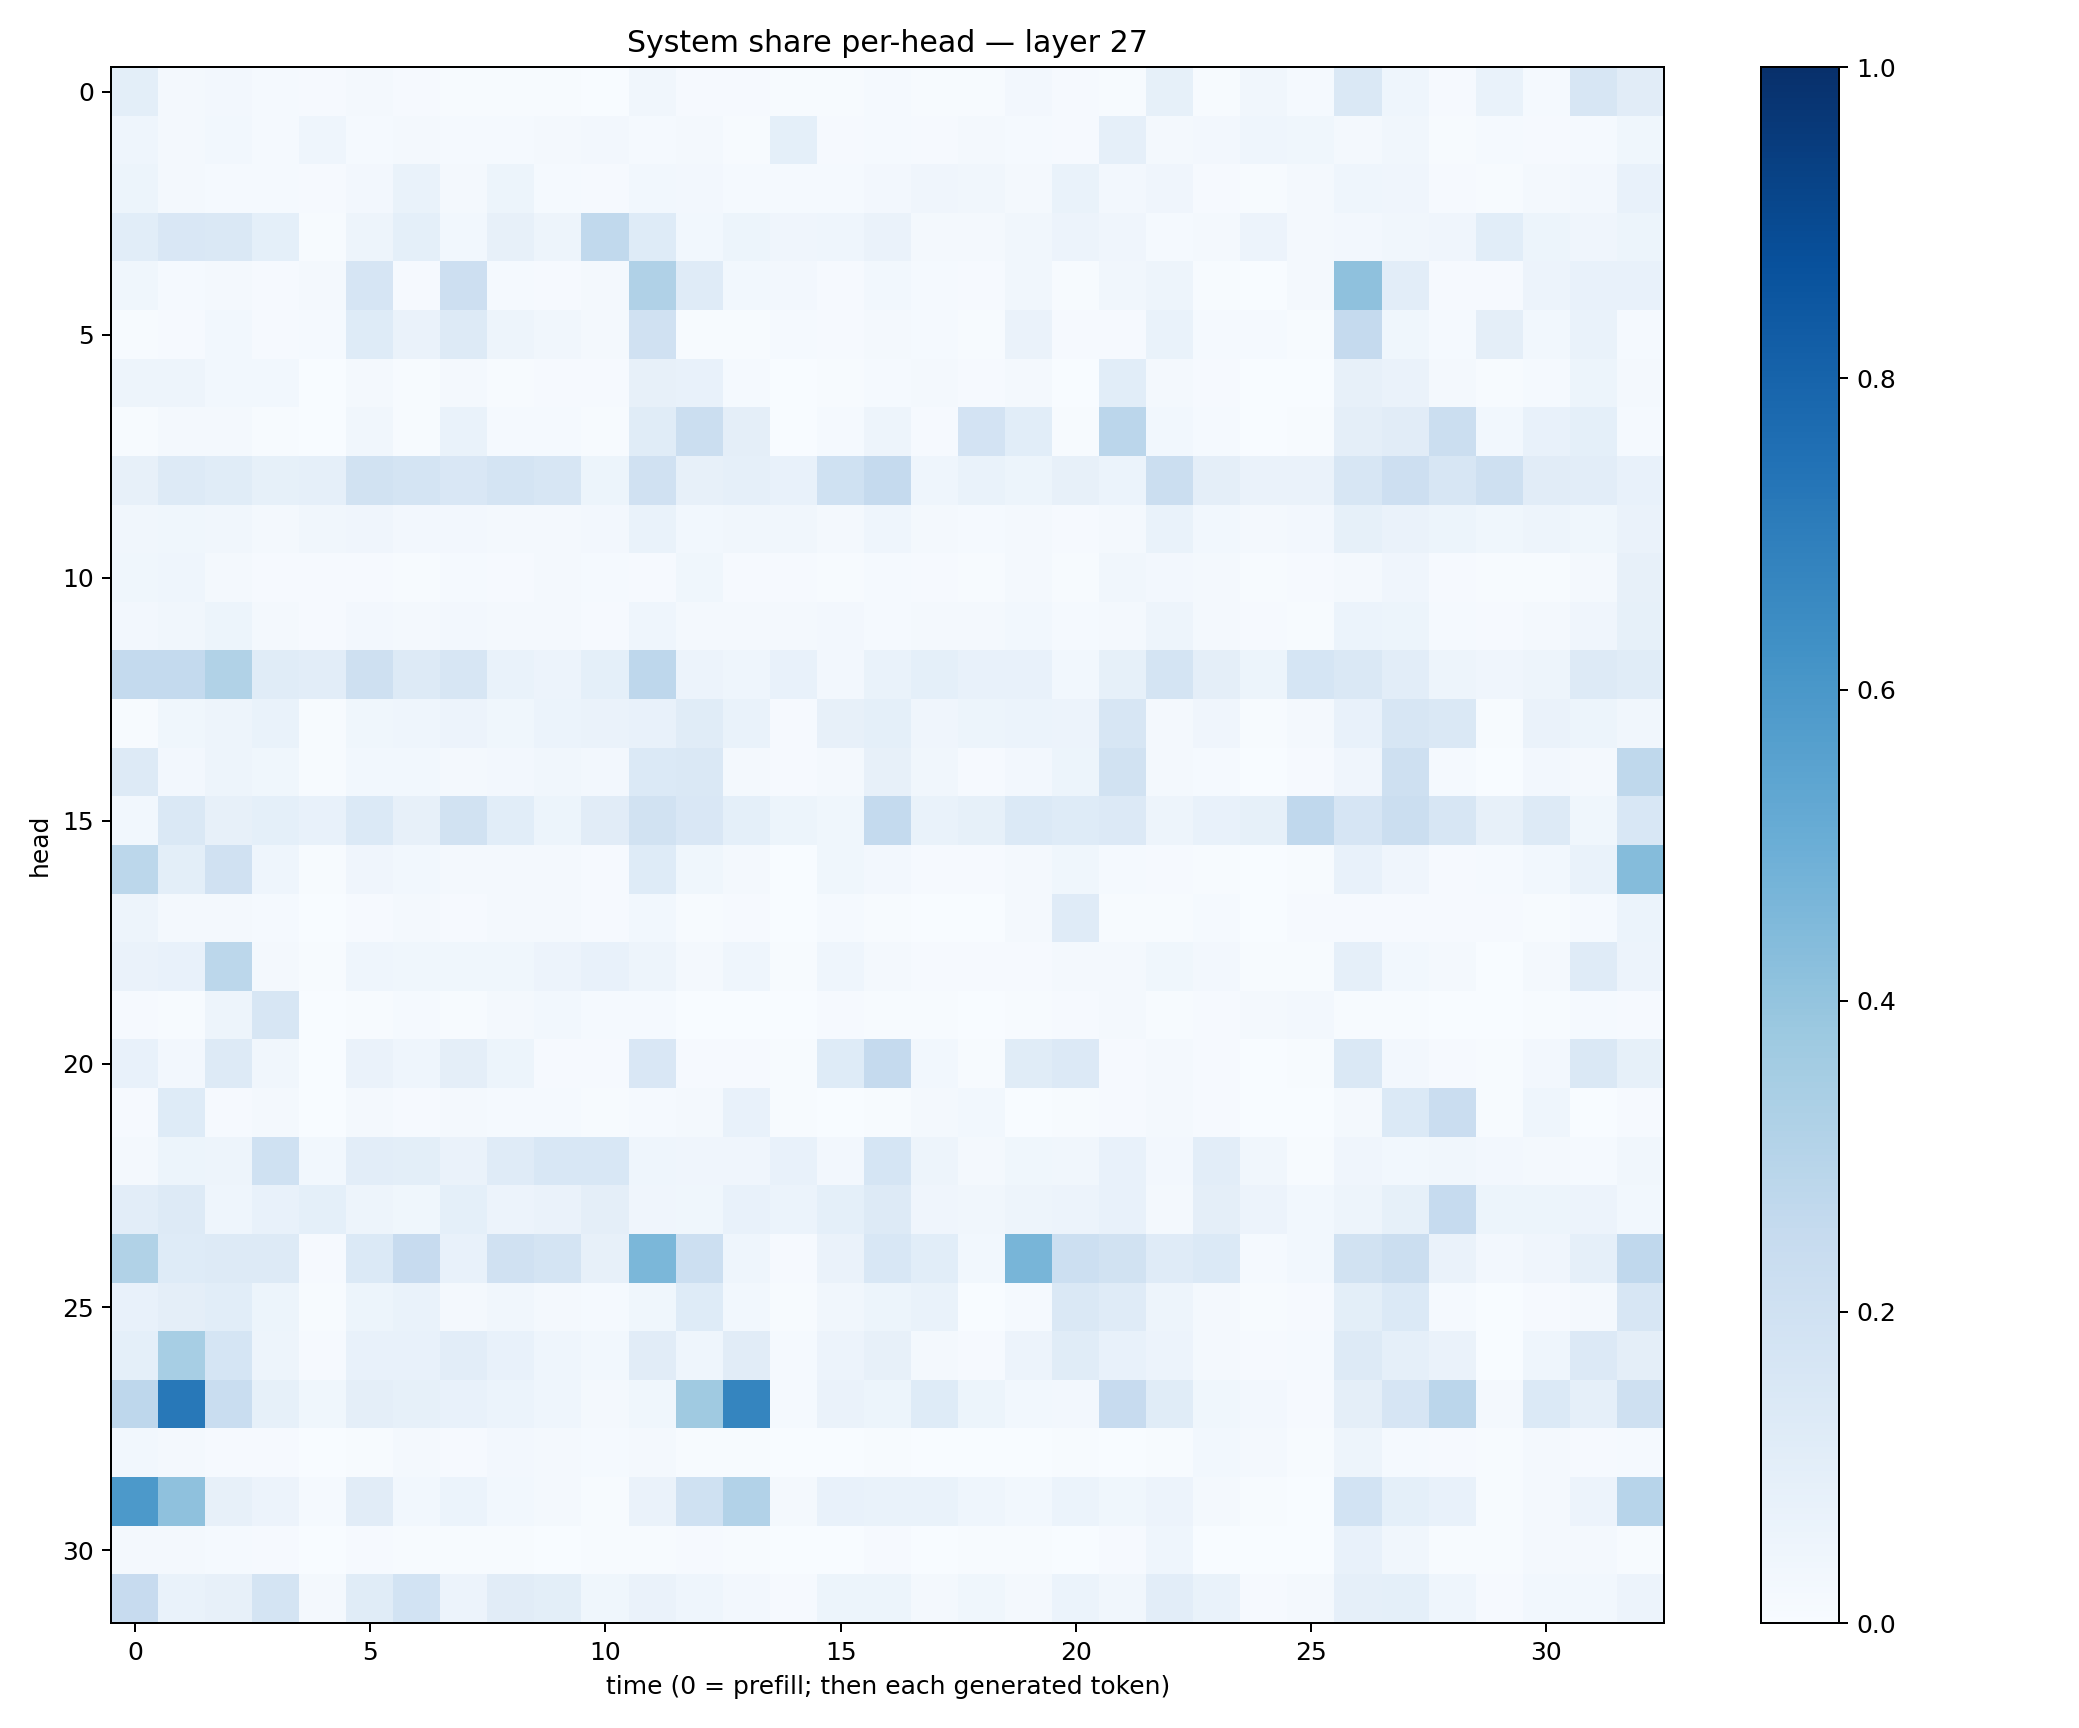

Values plotted in this chart, from the file beside it:
0.10035381, 0.017921124, 0.024021275, 0.015356968, 0.00783394, 0.019845894, 0.009668181, 0.0058018486, 0.007182949, 0.004723405, 0.001999268, 0.034164537, 0.011251321, 0.00829032, 0.0040388694, 0.0065327035, 0.012484442, 0.007608428, 0.007194817, 0.026739337, 0.009558748, 0.0057158703, 0.082031995, 0.0064907875
0.04309, 0.02204, 0.02797, 0.01447, 0.04358, 0.01334, 0.0232, 0.01373, 0.01469, 0.01952, 0.02569, 0.01198, 0.02078, 0.0077, 0.09065, 0.01122, 0.01191, 0.00789, 0.01577, 0.01364, 0.01086, 0.0894, 0.02318, 0.02667
0.05374, 0.0234, 0.01424, 0.01327, 0.008765, 0.02628, 0.06748, 0.0176, 0.05386, 0.01174, 0.007862, 0.02942, 0.02558, 0.01318, 0.01287, 0.01295, 0.0259, 0.03935, 0.03366, 0.02193, 0.06948, 0.0267, 0.04022, 0.01022
0.1071, 0.1503, 0.1444, 0.09286, 0.007316, 0.04706, 0.09189, 0.02847, 0.08096, 0.04691, 0.2648, 0.1234, 0.0278, 0.05425, 0.03913, 0.04594, 0.06382, 0.02309, 0.02111, 0.0335, 0.05815, 0.04116, 0.01398, 0.01583
0.03559, 0.01389, 0.01842, 0.009941, 0.0164, 0.1673, 0.01062, 0.2118, 0.01356, 0.01082, 0.02187, 0.3184, 0.1184, 0.02787, 0.02425, 0.0106, 0.02955, 0.01198, 0.01002, 0.03282, 0.004367, 0.03134, 0.04931, 0.007653
0.006926, 0.009023, 0.02946, 0.007893, 0.01374, 0.1213, 0.06317, 0.1286, 0.04772, 0.03206, 0.02073, 0.1959, 0.004836, 0.007167, 0.01342, 0.01149, 0.02248, 0.012, 0.00557, 0.06373, 0.01037, 0.008114, 0.07011, 0.01326
0.05006, 0.04713, 0.0292, 0.02813, 0.002573, 0.01855, 0.007599, 0.01563, 0.006814, 0.008948, 0.00837, 0.07845, 0.07345, 0.01346, 0.001689, 0.005779, 0.01439, 0.01805, 0.007838, 0.02317, 0.001398, 0.1078, 0.01626, 0.008666
0.006638, 0.01981, 0.02006, 0.004334, 0.002443, 0.0343, 0.006743, 0.06789, 0.01319, 0.0125, 0.006251, 0.1164, 0.2258, 0.09439, 0.002486, 0.01305, 0.04751, 0.01018, 0.1826, 0.109, 0.005081, 0.2826, 0.02932, 0.01367
0.08016, 0.1261, 0.1136, 0.08424, 0.08611, 0.1894, 0.1775, 0.1514, 0.1772, 0.1606, 0.05445, 0.1957, 0.08093, 0.08736, 0.07582, 0.2002, 0.2512, 0.04397, 0.06734, 0.05326, 0.07851, 0.05982, 0.2234, 0.09595
0.03188, 0.03777, 0.03308, 0.02222, 0.03243, 0.0392, 0.0257, 0.02553, 0.02128, 0.02328, 0.02362, 0.0686, 0.02978, 0.0329, 0.03221, 0.01984, 0.04362, 0.02155, 0.01454, 0.01613, 0.008054, 0.02093, 0.069, 0.02933
0.03861, 0.04428, 0.01939, 0.01168, 0.009374, 0.008132, 0.007724, 0.01303, 0.01141, 0.01791, 0.01459, 0.01162, 0.03802, 0.01087, 0.008053, 0.004948, 0.01451, 0.009785, 0.00767, 0.01729, 0.005712, 0.03501, 0.02523, 0.01885
0.02585, 0.03203, 0.05269, 0.01883, 0.01092, 0.02409, 0.0219, 0.02558, 0.02107, 0.01732, 0.008886, 0.04409, 0.02278, 0.02016, 0.01682, 0.02734, 0.01524, 0.02029, 0.0198, 0.02832, 0.01314, 0.01693, 0.05072, 0.01794
0.2556, 0.2558, 0.3127, 0.1153, 0.1022, 0.2038, 0.1268, 0.1565, 0.06877, 0.05683, 0.09106, 0.2753, 0.05825, 0.04602, 0.07057, 0.02392, 0.06803, 0.0921, 0.07423, 0.07539, 0.03101, 0.08545, 0.1785, 0.09617
0.006569, 0.03854, 0.04955, 0.06855, 0.0054, 0.03899, 0.04381, 0.05815, 0.03866, 0.05954, 0.0627, 0.07664, 0.1145, 0.06651, 0.008553, 0.07937, 0.09346, 0.04135, 0.05458, 0.06198, 0.05714, 0.1621, 0.01611, 0.03937
0.129, 0.02429, 0.04698, 0.03841, 0.004494, 0.02783, 0.02908, 0.01636, 0.02578, 0.03161, 0.02407, 0.1397, 0.147, 0.01829, 0.008953, 0.0207, 0.07891, 0.03509, 0.007859, 0.02699, 0.05294, 0.1915, 0.01629, 0.01242
0.03076, 0.1411, 0.08185, 0.09244, 0.07177, 0.1396, 0.08076, 0.1879, 0.1069, 0.05445, 0.1127, 0.193, 0.15, 0.09097, 0.05426, 0.03882, 0.2565, 0.06996, 0.08292, 0.1396, 0.123, 0.1352, 0.05007, 0.0734
0.2792, 0.09997, 0.1967, 0.04389, 0.005444, 0.03999, 0.03057, 0.01723, 0.02247, 0.01795, 0.01162, 0.1238, 0.03694, 0.01722, 0.003227, 0.03522, 0.02378, 0.01096, 0.008621, 0.01896, 0.03841, 0.01385, 0.01136, 0.006259
0.04836, 0.01698, 0.01723, 0.01182, 0.003462, 0.009749, 0.02152, 0.01062, 0.02055, 0.02166, 0.01139, 0.02753, 0.007135, 0.008959, 0.002161, 0.01525, 0.006895, 0.002514, 0.003667, 0.0179, 0.1202, 0.006535, 0.004873, 0.01212
0.06446, 0.07305, 0.2799, 0.02186, 0.007365, 0.04305, 0.03843, 0.03752, 0.0376, 0.05718, 0.07737, 0.04886, 0.01623, 0.04363, 0.007504, 0.04368, 0.01612, 0.00867, 0.008087, 0.009119, 0.0165, 0.01844, 0.03783, 0.02445
0.008902, 0.004581, 0.05046, 0.1593, 0.003625, 0.005875, 0.01187, 0.005463, 0.01718, 0.02812, 0.01428, 0.01534, 0.002997, 0.002748, 0.003098, 0.008674, 0.00627, 0.004068, 0.002557, 0.004767, 0.008482, 0.01615, 0.006163, 0.00931
0.07653, 0.02448, 0.1291, 0.03139, 0.002136, 0.06623, 0.0468, 0.09674, 0.05217, 0.008483, 0.008789, 0.1505, 0.01154, 0.00889, 0.007436, 0.1224, 0.2507, 0.03024, 0.005864, 0.1141, 0.1334, 0.0106, 0.02084, 0.008054
0.01109, 0.1221, 0.007899, 0.02304, 0.001947, 0.0182, 0.01118, 0.01721, 0.01284, 0.0146, 0.004956, 0.01228, 0.02175, 0.07193, 0.005425, 0.002465, 0.005848, 0.01679, 0.02784, 0.001973, 0.006671, 0.01149, 0.01846, 0.009166
0.02207, 0.05455, 0.04815, 0.2026, 0.02744, 0.1038, 0.09977, 0.06352, 0.1176, 0.155, 0.1545, 0.04562, 0.0393, 0.04029, 0.0776, 0.02664, 0.1697, 0.04955, 0.02304, 0.03676, 0.03255, 0.07132, 0.025, 0.1048
0.105, 0.1285, 0.04614, 0.07395, 0.09066, 0.04768, 0.03698, 0.09192, 0.05787, 0.0662, 0.09643, 0.04279, 0.03732, 0.07383, 0.05937, 0.09068, 0.1256, 0.04228, 0.03319, 0.04753, 0.05692, 0.07089, 0.01844, 0.09377
0.316, 0.1225, 0.1317, 0.128, 0.0107, 0.1396, 0.2452, 0.07559, 0.1976, 0.1781, 0.08193, 0.4575, 0.218, 0.04452, 0.008625, 0.06336, 0.1534, 0.1093, 0.02784, 0.4676, 0.2149, 0.1939, 0.119, 0.1378
0.07073, 0.09396, 0.1063, 0.05205, 0.005464, 0.05181, 0.07012, 0.01734, 0.03175, 0.02276, 0.01182, 0.0362, 0.1242, 0.02883, 0.005123, 0.03353, 0.0537, 0.06837, 0.003161, 0.01207, 0.1433, 0.1199, 0.04945, 0.02266
0.0901, 0.3451, 0.1718, 0.04782, 0.01066, 0.07779, 0.077, 0.1047, 0.07497, 0.04536, 0.03095, 0.113, 0.04681, 0.1131, 0.01421, 0.05557, 0.07945, 0.01922, 0.0117, 0.05521, 0.1156, 0.07564, 0.05769, 0.02164
0.2746, 0.7213, 0.2311, 0.08217, 0.0366, 0.09429, 0.08328, 0.07572, 0.06024, 0.0466, 0.01741, 0.03656, 0.3682, 0.6698, 0.01327, 0.06292, 0.05086, 0.1233, 0.05214, 0.03044, 0.02728, 0.2445, 0.1164, 0.03784
0.02925, 0.01622, 0.01127, 0.008732, 0.003354, 0.004759, 0.02211, 0.009233, 0.02599, 0.02245, 0.01342, 0.02078, 0.004362, 0.006878, 0.001597, 0.002391, 0.007393, 0.001309, 0.002032, 0.002254, 0.004016, 0.002074, 0.006333, 0.0293
0.5921, 0.4129, 0.08026, 0.05688, 0.01501, 0.1132, 0.02779, 0.06115, 0.02789, 0.01793, 0.007269, 0.06507, 0.1997, 0.3111, 0.02276, 0.07779, 0.06902, 0.06666, 0.04424, 0.02783, 0.06001, 0.03845, 0.05714, 0.02118
0.02106, 0.01807, 0.01402, 0.008854, 0.002015, 0.009461, 0.006976, 0.00764, 0.004513, 0.003214, 0.004976, 0.005954, 0.009641, 0.006975, 0.00381, 0.001918, 0.007923, 0.002625, 0.005307, 0.004999, 0.002786, 0.008873, 0.04649, 0.002378
0.2436, 0.06924, 0.08194, 0.1778, 0.01824, 0.1166, 0.1841, 0.05667, 0.1111, 0.09925, 0.03819, 0.06488, 0.04568, 0.02715, 0.008282, 0.05101, 0.05185, 0.01725, 0.03543, 0.02302, 0.0623, 0.03438, 0.1028, 0.06831
